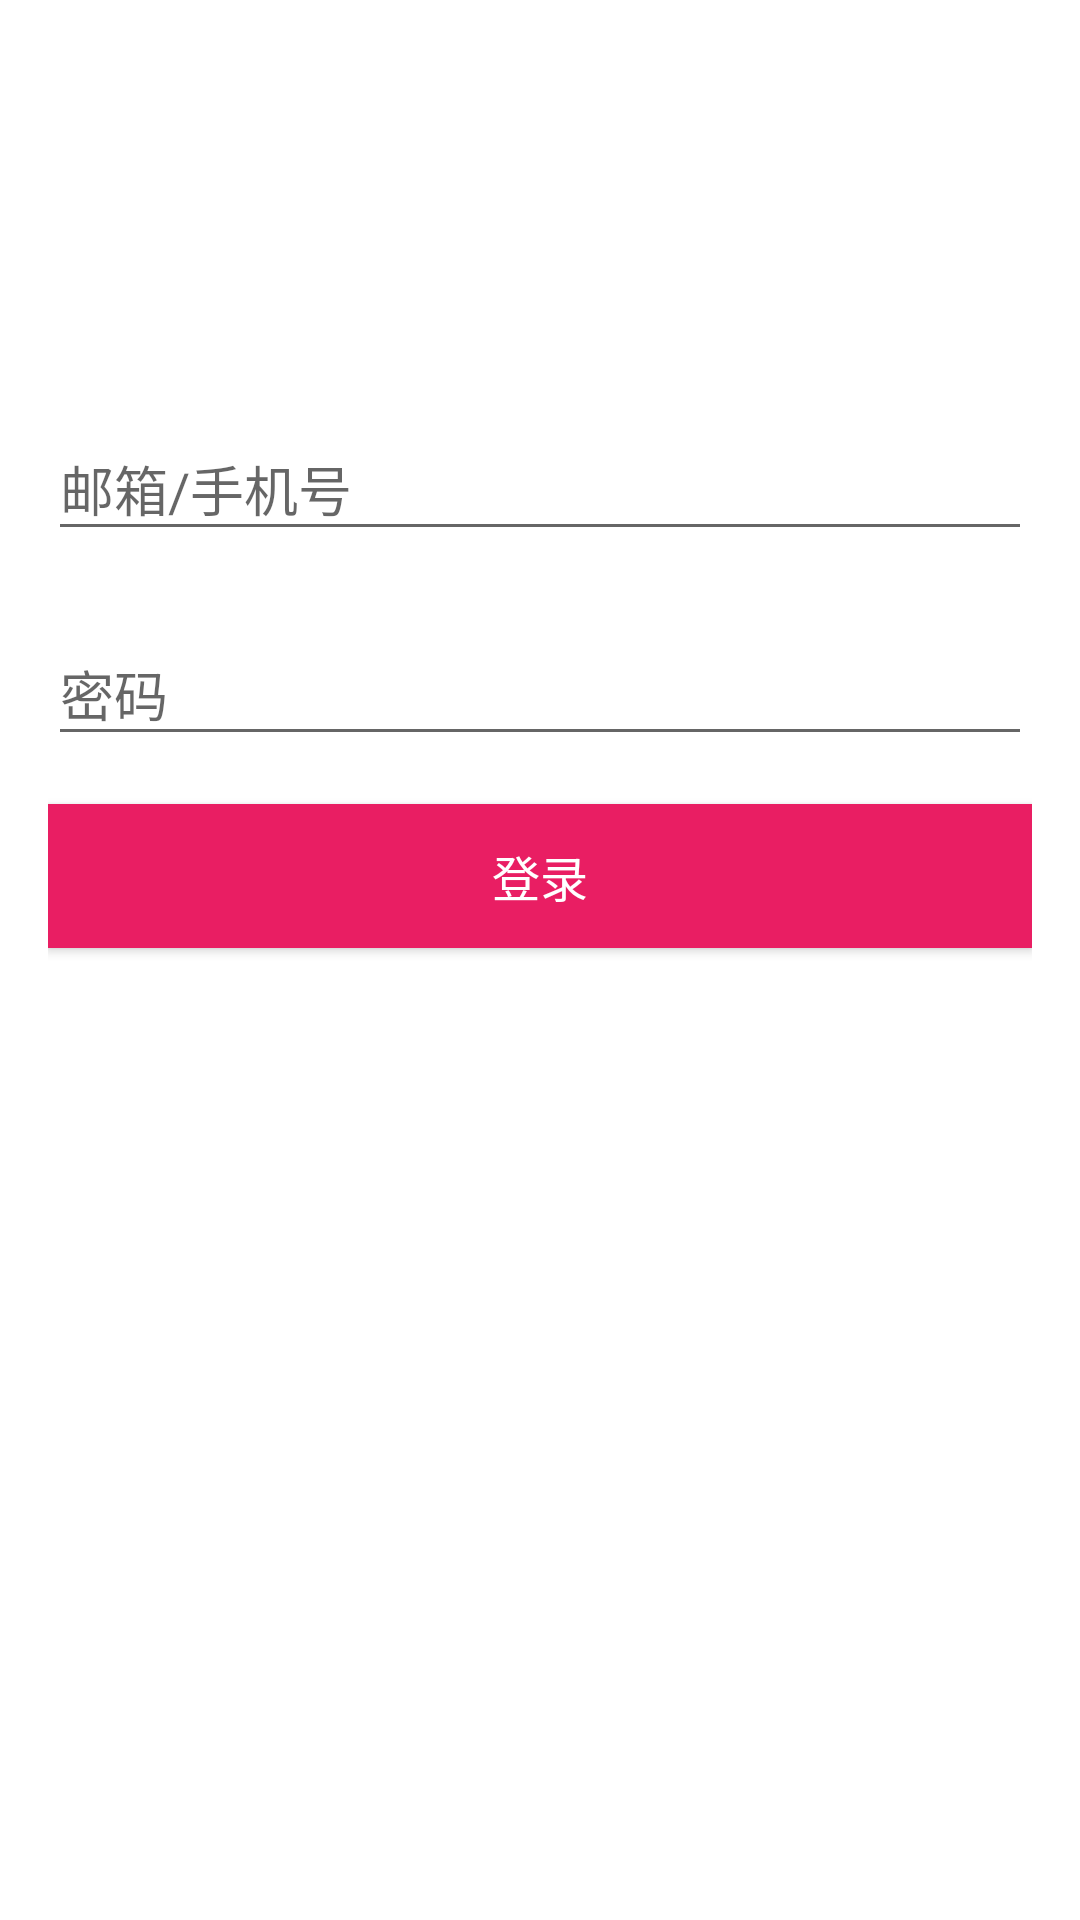

Here is an Android app screen rendered from its layout file. Give the layout XML and the strings, colors and styles it references.
<!-- AndroidManifest.xml: application theme Theme.Petal -->
<!-- res/layout/content_login.xml -->
<?xml version="1.0" encoding="utf-8"?>
<ScrollView
    xmlns:android="http://schemas.android.com/apk/res/android"
    xmlns:app="http://schemas.android.com/apk/res-auto"
    android:layout_width="match_parent"
    android:layout_height="wrap_content"
    android:fitsSystemWindows="true"
    app:layout_behavior="@string/appbar_scrolling_view_behavior">

    <LinearLayout
        android:layout_width="match_parent"
        android:layout_height="wrap_content"
        android:padding="@dimen/activity_vertical_margin"
        android:orientation="vertical">

        <ImageView
            android:layout_width="144dp"
            android:layout_height="wrap_content"
            android:adjustViewBounds="true"
            android:layout_gravity="center_horizontal"
            android:src="@drawable/ic_huaban_logo_white_200"/>

        <TextView
            android:layout_width="wrap_content"
            android:layout_height="wrap_content"
            android:layout_gravity="center_horizontal"
            android:text="@string/msg_petal_slogan"
            android:textColor="@color/white"
            android:textSize="@dimen/text_size_16sp"
            android:maxLines="1"/>

        <android.support.design.widget.TextInputLayout
            android:layout_width="match_parent"
            android:layout_height="wrap_content"
            android:layout_marginTop="48dp">

            <AutoCompleteTextView
                android:id="@+id/textview_user_account"
                android:layout_width="match_parent"
                android:layout_height="wrap_content"
                android:textColor="@color/white"
                android:hint="@string/msg_hint_user_account"
                android:inputType="text"
                android:imeOptions="actionNext"
                android:maxLines="1"/>

        </android.support.design.widget.TextInputLayout>

        <android.support.design.widget.TextInputLayout
            android:layout_width="match_parent"
            android:layout_height="wrap_content"
            android:layout_marginTop="@dimen/activity_vertical_margin">

            <EditText
                android:id="@+id/edittext_user_password"
                android:layout_width="match_parent"
                android:layout_height="wrap_content"
                android:hint="@string/msg_hint_password"
                android:textColor="@color/white"
                android:imeActionId="@+id/login"
                android:imeOptions="actionDone"
                android:inputType="textPassword"
                android:maxLines="1"/>

        </android.support.design.widget.TextInputLayout>

        <Button
            android:id="@+id/button_login"
            android:layout_width="match_parent"
            android:layout_height="wrap_content"
            android:layout_marginTop="@dimen/activity_vertical_margin"
            android:text="@string/msg_login"
            android:background="@color/colorPrimary"
            android:textColor="@color/white"
            android:textSize="@dimen/text_size_16sp"/>

        <TextView
            android:id="@+id/text_view_register_by_phone"
            android:layout_width="wrap_content"
            android:layout_height="wrap_content"
            android:layout_marginTop="@dimen/half_activity_default_margin"
            android:layout_marginBottom="@dimen/half_activity_default_margin"
            android:layout_gravity="end|center_vertical"
            android:textSize="@dimen/text_size_16sp"
            android:textColor="@color/white"
            android:text="@string/msg_register_by_phone"
            style="@style/Base.Widget.AppCompat.Button.Borderless"/>

    </LinearLayout>

</ScrollView>
<!-- resources referenced by this layout -->
<resources>
  <color name="colorPrimary">#E91E63</color>
  <color name="white">#ffffff</color>
  <dimen name="activity_vertical_margin">16dp</dimen>
  <dimen name="half_activity_default_margin">8dp</dimen>
  <dimen name="text_size_16sp">16sp</dimen>
  <!-- drawable ic_huaban_logo_white_200: png bitmap (drawable, 7947 bytes) -->
  <string name="msg_hint_password">密码</string>
  <string name="msg_hint_user_account">邮箱/手机号</string>
  <string name="msg_login">登录</string>
  <string name="msg_petal_slogan">陪你做生活的设计师</string>
  <string name="msg_register_by_phone">手机注册</string>
  <style name="Theme.Petal" parent="Theme.Petal.Base" />
  <style name="Theme.Petal.Base" parent="Theme">
          
          
          
          
          <item name="colorPrimary">@color/colorPrimary</item>
          <item name="colorPrimaryDark">@color/colorPrimaryDark</item>
          <item name="colorAccent">@color/colorAccent</item>
  
          <item name="windowActionBar">false</item>
          <item name="android:windowNoTitle">true</item>
  
          <item name="android:windowContentOverlay">@null</item>
          <item name="android:windowBackground">@color/white</item>
          <item name="android:homeAsUpIndicator">@drawable/ic_arrow_back_white_24dp</item>
  
          
          <item name="android:borderlessButtonStyle">@style/Widget.AppCompat.Button.Borderless</item>
      </style>
  <style name="Theme" parent="FrameworkRoot.Theme">
      </style>
  <color name="colorPrimaryDark">#C2185B</color>
  <color name="colorAccent">#E91E63</color>
  <style name="FrameworkRoot.Theme" parent="Theme.AppCompat.Light.NoActionBar" />
</resources>
